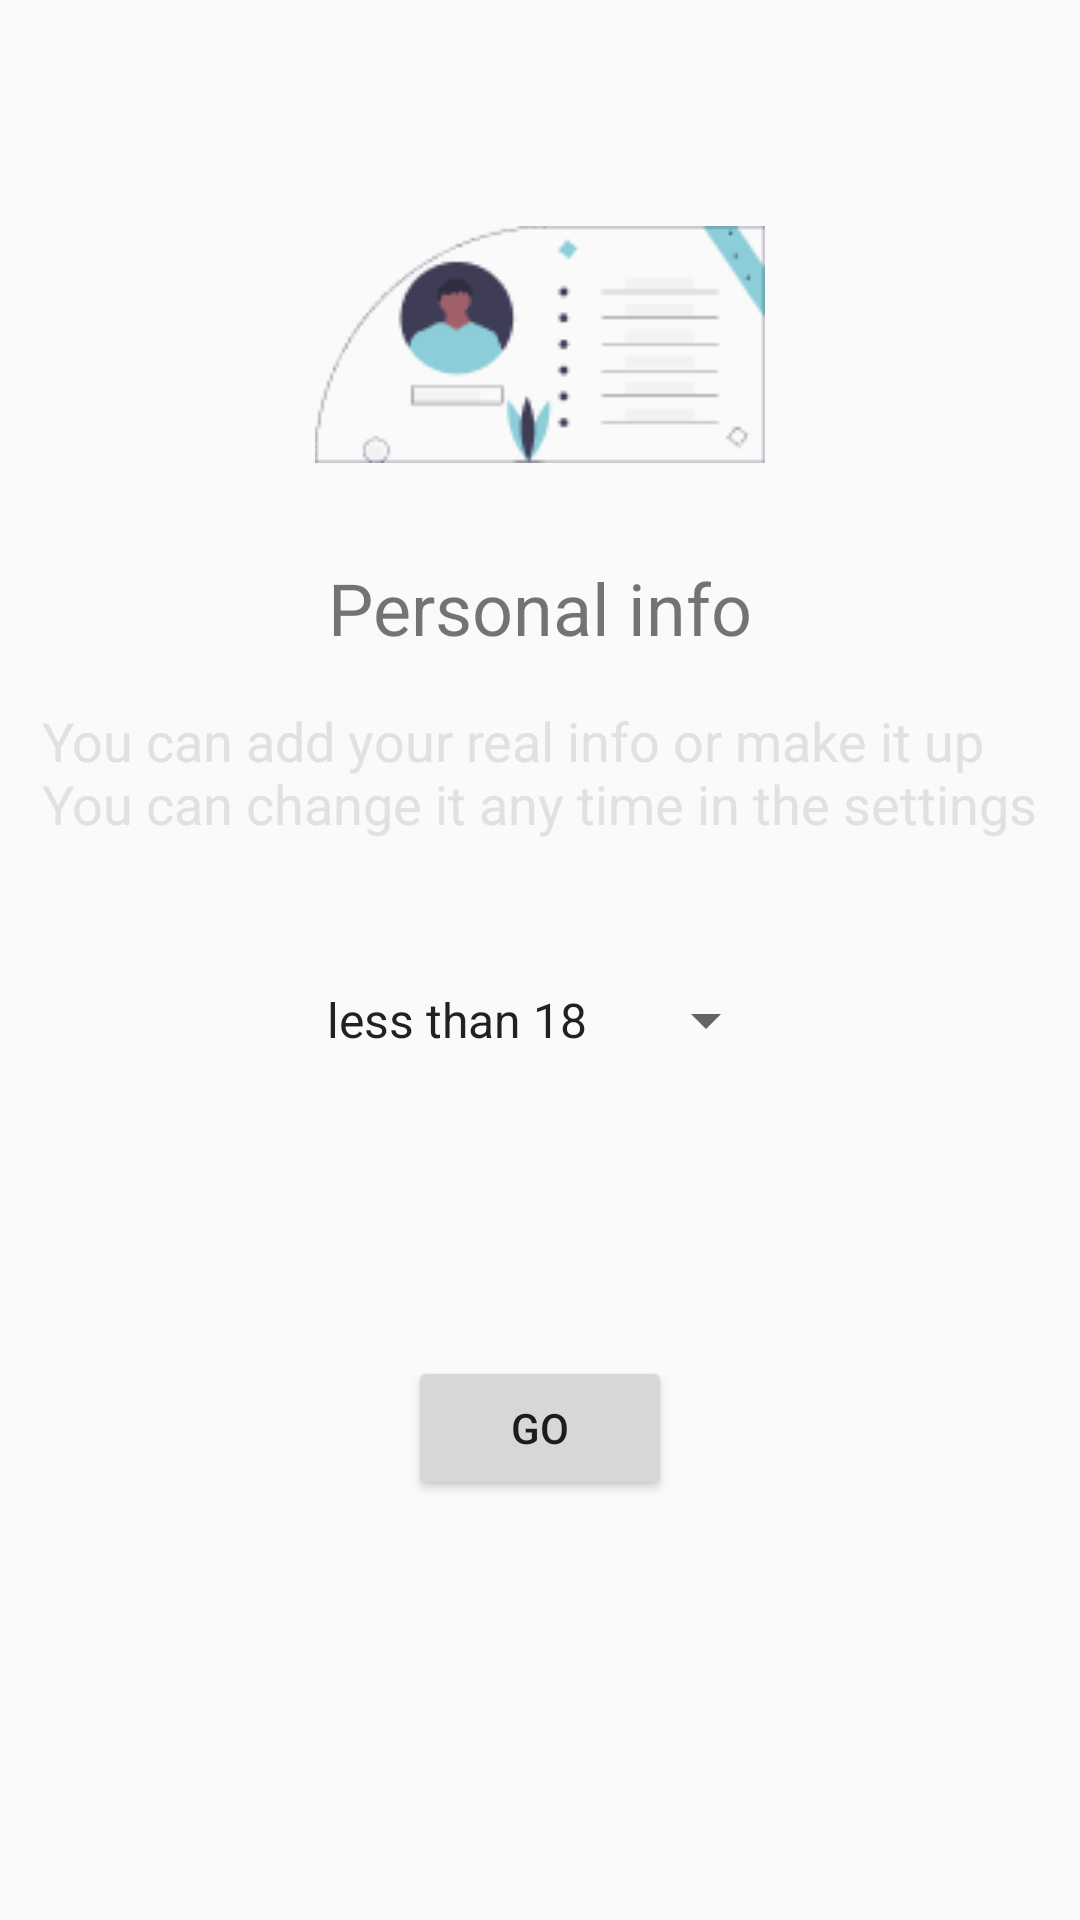

Here is an Android app screen rendered from its layout file. Give the layout XML and the strings, colors and styles it references.
<!-- AndroidManifest.xml: application theme AppTheme -->
<!-- res/layout/activity_age_registration.xml -->
<?xml version="1.0" encoding="utf-8"?>
<androidx.constraintlayout.widget.ConstraintLayout
    xmlns:android="http://schemas.android.com/apk/res/android"
    xmlns:app="http://schemas.android.com/apk/res-auto"
    xmlns:tools="http://schemas.android.com/tools"
    android:layout_width="match_parent"
    android:layout_height="match_parent">

    <ImageView
        android:id="@+id/imageView3"
        android:layout_width="wrap_content"
        android:layout_height="wrap_content"
        android:layout_marginBottom="32dp"
        app:layout_constraintBottom_toTopOf="@+id/textView5"
        app:layout_constraintEnd_toEndOf="parent"
        app:layout_constraintStart_toStartOf="parent"
        app:srcCompat="@drawable/personal_info" />

    <TextView
        android:id="@+id/textView4"
        android:layout_width="wrap_content"
        android:layout_height="wrap_content"
        android:layout_marginBottom="48dp"
        android:text="@string/personalInfo"
        android:textColor="@color/grey"
        android:textSize="18sp"
        app:layout_constraintBottom_toTopOf="@+id/ageSelector"
        app:layout_constraintEnd_toEndOf="parent"
        app:layout_constraintStart_toStartOf="parent" />

    <TextView
        android:id="@+id/textView5"
        android:layout_width="wrap_content"
        android:layout_height="wrap_content"
        android:layout_marginBottom="16dp"
        android:text="@string/personalInfoHeader"
        android:textSize="24sp"
        app:layout_constraintBottom_toTopOf="@+id/textView4"
        app:layout_constraintEnd_toEndOf="parent"
        app:layout_constraintStart_toStartOf="parent" />

    <Spinner
        android:id="@+id/ageSelector"
        android:layout_width="wrap_content"
        android:layout_height="wrap_content"
        android:layout_marginTop="340dp"
        android:layout_marginBottom="300dp"
        android:entries="@array/age_ranges"
        app:layout_constraintBottom_toBottomOf="parent"
        app:layout_constraintEnd_toEndOf="parent"
        app:layout_constraintStart_toStartOf="parent"
        app:layout_constraintTop_toTopOf="parent" />

    <Button
        android:id="@+id/registrationAgeButton"
        android:layout_width="wrap_content"
        android:layout_height="wrap_content"
        android:layout_marginTop="100dp"
        android:text="@string/go"
        app:layout_constraintEnd_toEndOf="parent"
        app:layout_constraintStart_toStartOf="parent"
        app:layout_constraintTop_toBottomOf="@+id/ageSelector"
        tools:visibility="invisible" />

</androidx.constraintlayout.widget.ConstraintLayout>
<!-- resources referenced by this layout -->
<resources>
  <string-array name="age_ranges">
          <item>less than 18</item>
          <item>18 – 25</item>
          <item>26 – 35</item>
          <item>36 – 45</item>
          <item>more than 45</item>
      </string-array>
  <color name="grey">#E1E1E1</color>
  <!-- drawable personal_info: png bitmap (drawable, 4179 bytes) -->
  <string name="go">Go</string>
  <string name="personalInfo">You can add your real info or make it up\nYou can change it any time in the settings</string>
  <string name="personalInfoHeader">Personal info</string>
  <style name="AppTheme" parent="Theme.AppCompat.Light.DarkActionBar">
          
          <item name="colorPrimary">@color/lightBlue</item>
          <item name="colorPrimaryDark">@color/darkBlue</item>
          <item name="colorAccent">@color/colorAccent</item>
      </style>
  <color name="lightBlue">#ABDFEB</color>
  <color name="darkBlue">#8BCDD8</color>
  <color name="colorAccent">#D81B60</color>
</resources>
